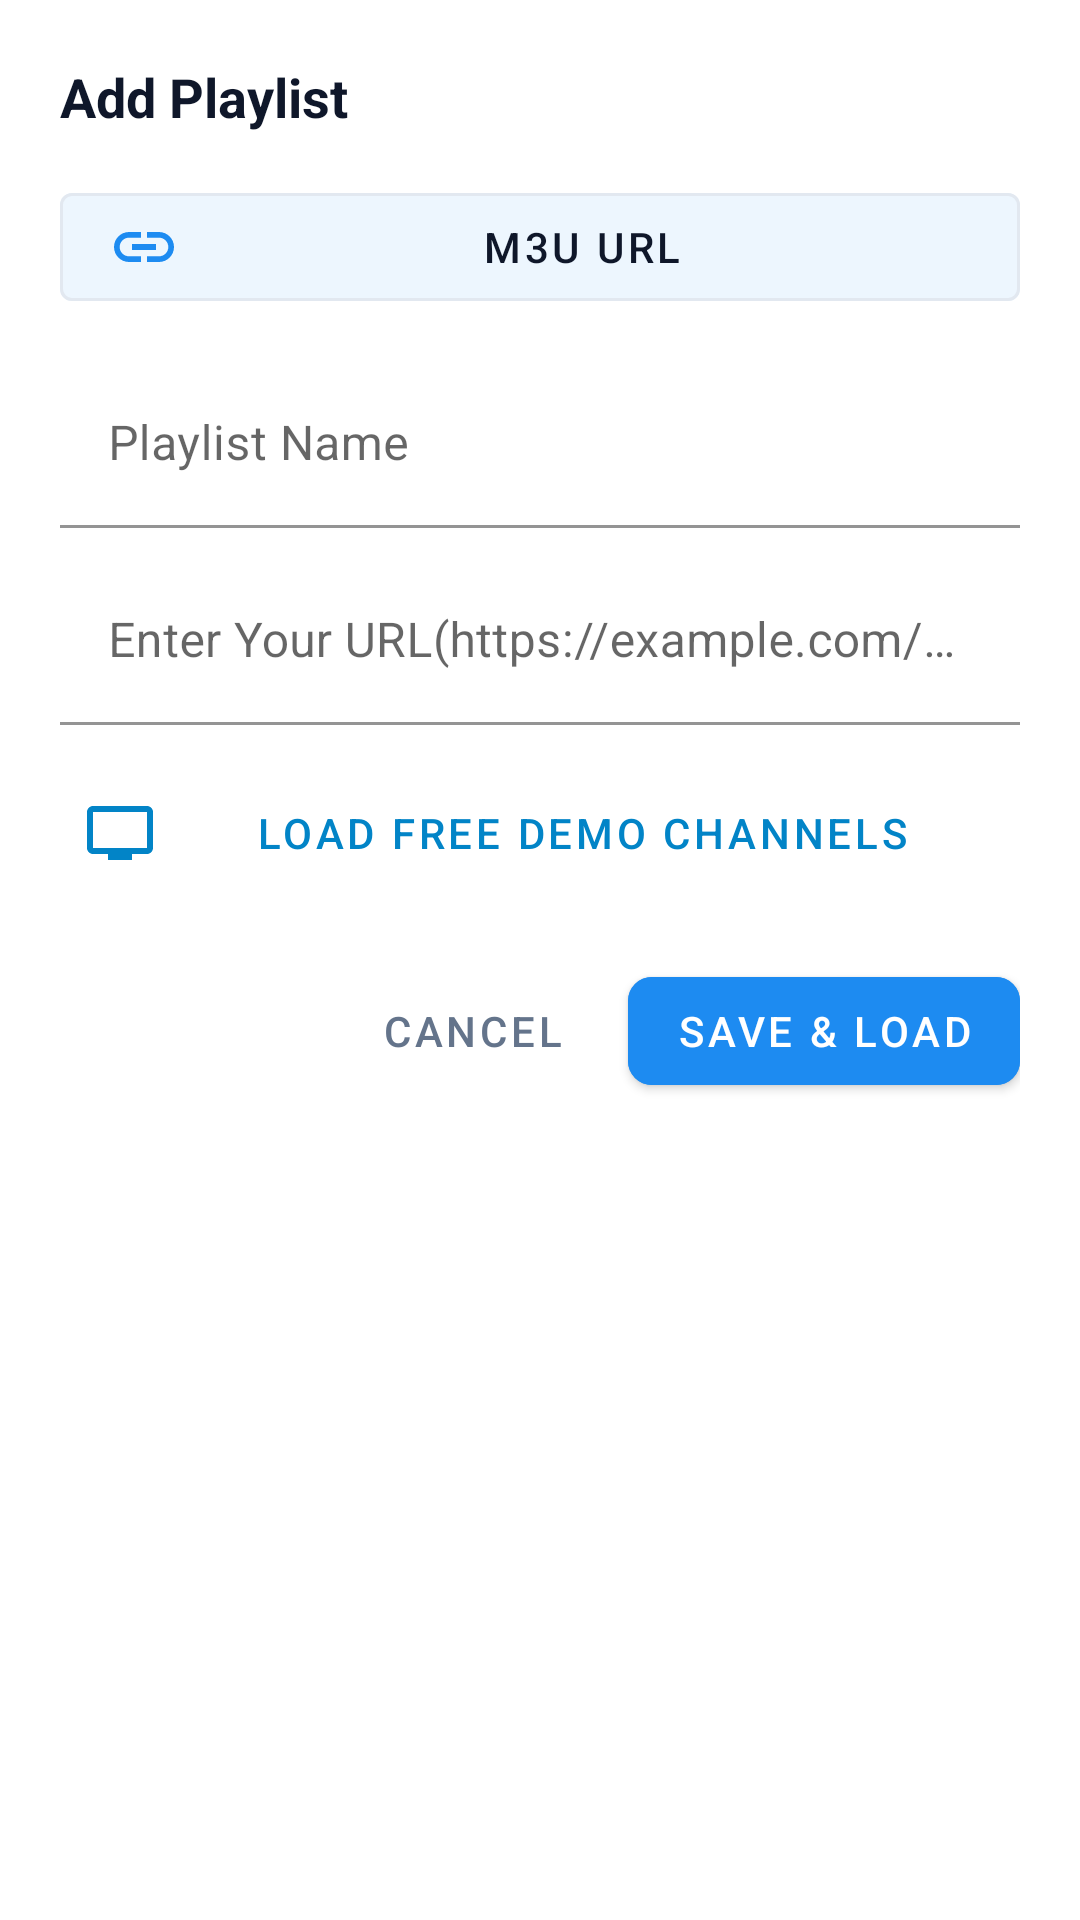

Reconstruct the res/layout file that produces this screen, plus the resources it refers to.
<!-- AndroidManifest.xml: application theme Theme.Iptvplyer -->
<!-- res/layout/dialog_add_playlist.xml -->
<?xml version="1.0" encoding="utf-8"?>
<ScrollView xmlns:android="http://schemas.android.com/apk/res/android" xmlns:app="http://schemas.android.com/apk/res-auto" android:background="@color/bg_card" android:padding="20dp" android:layout_width="match_parent" android:layout_height="wrap_content">
    <LinearLayout android:orientation="vertical" android:layout_width="match_parent" android:layout_height="wrap_content">
        <TextView android:textSize="18sp" android:textStyle="bold" android:textColor="@color/text_primary" android:layout_width="wrap_content" android:layout_height="wrap_content" android:text="@string/add_playlist"/>
        <com.google.android.material.button.MaterialButtonToggleGroup android:id="@+id/toggleSourceType" android:layout_width="match_parent" android:layout_height="wrap_content" android:layout_marginTop="14dp" app:checkedButton="@+id/btnTypeM3U" app:selectionRequired="true" app:singleSelection="true">
            <com.google.android.material.button.MaterialButton android:textColor="@color/text_primary" android:id="@+id/btnTypeM3U" android:layout_width="0dp" android:layout_height="wrap_content" android:text="@string/add_m3u_url" android:layout_weight="1" android:textAllCaps="false" app:icon="@drawable/ic_link" app:iconTint="@color/purple_accent" app:strokeColor="@color/divider_color" style="@style/Widget.MaterialComponents.Button.OutlinedButton"/>
            <com.google.android.material.button.MaterialButton android:textColor="@color/text_primary" android:id="@+id/btnTypeXtream" android:visibility="gone" android:layout_width="0dp" android:layout_height="wrap_content" android:text="@string/add_xtream" android:layout_weight="1" android:textAllCaps="false" app:icon="@drawable/ic_server" app:iconTint="@color/cyan_accent" app:strokeColor="@color/divider_color" style="@style/Widget.MaterialComponents.Button.OutlinedButton"/>
        </com.google.android.material.button.MaterialButtonToggleGroup>
        <com.google.android.material.textfield.TextInputLayout android:layout_width="match_parent" android:layout_height="wrap_content" android:layout_marginTop="14dp" android:hint="@string/playlist_name" app:boxBackgroundColor="@color/bg_secondary" app:boxStrokeColor="@color/purple_500" app:hintTextColor="@color/purple_accent">
            <com.google.android.material.textfield.TextInputEditText android:textColor="@color/text_primary" android:id="@+id/etPlaylistName" android:layout_width="match_parent" android:layout_height="wrap_content" android:inputType="textCapWords"/>
        </com.google.android.material.textfield.TextInputLayout>
        <LinearLayout android:orientation="vertical" android:id="@+id/layoutM3UFields" android:layout_width="match_parent" android:layout_height="wrap_content">
            <com.google.android.material.textfield.TextInputLayout android:layout_width="match_parent" android:layout_height="wrap_content" android:layout_marginTop="10dp" app:boxBackgroundColor="@color/bg_secondary" app:boxStrokeColor="@color/purple_500" app:hintTextColor="@color/purple_accent">
                <com.google.android.material.textfield.TextInputEditText android:textColor="@color/text_primary" android:id="@+id/etM3UUrl" android:layout_width="match_parent" android:layout_height="wrap_content" android:hint="@string/url_hint"/>
            </com.google.android.material.textfield.TextInputLayout>
        </LinearLayout>
        <LinearLayout android:orientation="vertical" android:id="@+id/layoutXtreamFields" android:visibility="gone" android:layout_width="match_parent" android:layout_height="wrap_content">
            <com.google.android.material.textfield.TextInputLayout android:layout_width="match_parent" android:layout_height="wrap_content" android:layout_marginTop="10dp" android:hint="@string/server_url" app:boxBackgroundColor="@color/bg_secondary" app:boxStrokeColor="@color/cyan_accent" app:hintTextColor="@color/cyan_light">
                <com.google.android.material.textfield.TextInputEditText android:textColor="@color/text_primary" android:id="@+id/etXtreamServer" android:layout_width="match_parent" android:layout_height="wrap_content" android:hint="@string/sample_server_url_hint" android:inputType="textUri"/>
            </com.google.android.material.textfield.TextInputLayout>
            <com.google.android.material.textfield.TextInputLayout android:layout_width="match_parent" android:layout_height="wrap_content" android:layout_marginTop="10dp" android:hint="@string/username" app:boxBackgroundColor="@color/bg_secondary" app:boxStrokeColor="@color/cyan_accent" app:hintTextColor="@color/cyan_light">
                <com.google.android.material.textfield.TextInputEditText android:textColor="@color/text_primary" android:id="@+id/etXtreamUser" android:layout_width="match_parent" android:layout_height="wrap_content" android:inputType="text"/>
            </com.google.android.material.textfield.TextInputLayout>
            <com.google.android.material.textfield.TextInputLayout android:layout_width="match_parent" android:layout_height="wrap_content" android:layout_marginTop="10dp" android:hint="@string/password" app:boxBackgroundColor="@color/bg_secondary" app:boxStrokeColor="@color/cyan_accent" app:hintTextColor="@color/cyan_light" app:passwordToggleEnabled="true">
                <com.google.android.material.textfield.TextInputEditText android:textColor="@color/text_primary" android:id="@+id/etXtreamPassword" android:layout_width="match_parent" android:layout_height="wrap_content" android:inputType="textPassword"/>
            </com.google.android.material.textfield.TextInputLayout>
        </LinearLayout>
        <com.google.android.material.button.MaterialButton android:textColor="@color/cyan_light" android:id="@+id/btnQuickDemo" android:layout_width="match_parent" android:layout_height="wrap_content" android:layout_marginTop="12dp" android:text="@string/load_demo" app:icon="@drawable/ic_tv" app:iconTint="@color/cyan_light" style="@style/Widget.MaterialComponents.Button.TextButton"/>
        <LinearLayout android:gravity="end" android:orientation="horizontal" android:layout_width="match_parent" android:layout_height="wrap_content" android:layout_marginTop="18dp">
            <com.google.android.material.button.MaterialButton android:textColor="@color/text_secondary" android:id="@+id/btnCancelAdd" android:layout_width="wrap_content" android:layout_height="wrap_content" android:text="@string/cancel" style="@style/Widget.MaterialComponents.Button.TextButton"/>
            <com.google.android.material.button.MaterialButton android:textColor="@color/white" android:id="@+id/btnSavePlaylist" android:layout_width="wrap_content" android:layout_height="wrap_content" android:text="@string/save" android:layout_marginStart="8dp" android:backgroundTint="@color/purple_500" app:cornerRadius="8dp"/>
        </LinearLayout>
    </LinearLayout>
</ScrollView>
<!-- resources referenced by this layout -->
<resources>
  <color name="bg_card">#ffffff</color>
  <color name="bg_secondary">#ffffff</color>
  <color name="cyan_accent">#1d8bf1</color>
  <color name="cyan_light">#0284c7</color>
  <color name="divider_color">#e2e8f0</color>
  <color name="purple_500">#1d8bf1</color>
  <color name="purple_accent">#1d8bf1</color>
  <color name="text_primary">#0f172a</color>
  <color name="text_secondary">#64748b</color>
  <color name="white">#ffffff</color>
  <!-- drawable ic_link (drawable) -->
  <?xml version="1.0" encoding="utf-8"?>
  <vector xmlns:android="http://schemas.android.com/apk/res/android" android:height="24dp" android:width="24dp" android:viewportWidth="24" android:viewportHeight="24">
      <path android:fillColor="@color/purple_accent" android:pathData="M3.9 12c0-1.71 1.39-3.1 3.1-3.1h4V7H7c-2.76 0-5 2.24-5 5s2.24 5 5 5h4v-1.9H7c-1.71 0-3.1-1.39-3.1-3.1zM8 13h8v-2H8v2zm9-6h-4v1.9h4c1.71 0 3.1 1.39 3.1 3.1s-1.39 3.1-3.1 3.1h-4V17h4c2.76 0 5-2.24 5-5s-2.24-5-5-5z"/>
  </vector>
  <!-- drawable ic_server (drawable) -->
  <?xml version="1.0" encoding="utf-8"?>
  <vector xmlns:android="http://schemas.android.com/apk/res/android" android:height="24dp" android:width="24dp" android:viewportWidth="24" android:viewportHeight="24">
      <path android:fillColor="@color/cyan_accent" android:pathData="M2 20h20v-4H2v4zm2-3h2v2H4v-2zM2 4v4h20V4H2zm4 3H4V5h2v2zm-4 7h20v-4H2v4zm2-3h2v2H4v-2z"/>
  </vector>
  <!-- drawable ic_tv (drawable) -->
  <?xml version="1.0" encoding="utf-8"?>
  <vector xmlns:android="http://schemas.android.com/apk/res/android" android:height="24dp" android:width="24dp" android:viewportWidth="24" android:viewportHeight="24">
      <path android:fillColor="@color/purple_accent" android:pathData="M21,3H3c-1.1,0 -2,0.9 -2,2v12c0,1.1 0.9,2 2,2h5v2h8v-2h5c1.1,0 1.99,-0.9 1.99,-2L23,5c0,-1.1 -0.9,-2 -2,-2zm0,14H3V5h18v12z"/>
  </vector>
  <string name="add_m3u_url">M3U URL</string>
  <string name="add_playlist">Add Playlist</string>
  <string name="add_xtream">Xtream Codes API</string>
  <string name="cancel">Cancel</string>
  <string name="load_demo">Load Free Demo Channels</string>
  <string name="password">Password</string>
  <string name="playlist_name">Playlist Name</string>
  <string name="sample_server_url_hint">http://example.com:8080</string>
  <string name="save">Save &amp; Load</string>
  <string name="server_url">Server URL (e.g. http://server.com:8080)</string>
  <string name="url_hint">Enter Your URL(https://example.com/playlist.m3u)</string>
  <string name="username">Username</string>
  <style name="Theme.Iptvplyer" parent="@style/Theme.MaterialComponents.DayNight.NoActionBar">
          <item name="android:textColorPrimary">@color/text_primary</item>
          <item name="android:textColorSecondary">@color/text_secondary</item>
          <item name="android:windowBackground">@color/bg_primary</item>
          <item name="android:statusBarColor">@color/bg_primary</item>
          <item name="android:navigationBarColor">@color/bg_primary</item>
          <item name="android:windowLightStatusBar">true</item>
          <item name="colorOnPrimary">@color/white</item>
          <item name="colorOnSecondary">@color/white</item>
          <item name="colorPrimary">@color/brand_blue</item>
          <item name="colorPrimaryVariant">@color/brand_purple</item>
          <item name="colorSecondary">@color/brand_purple</item>
          <item name="colorSecondaryVariant">@color/purple_700</item>
      </style>
  <color name="bg_primary">#f8fafc</color>
  <color name="brand_blue">#1d8bf1</color>
  <color name="brand_purple">#1d8bf1</color>
  <color name="purple_700">#1d8bf1</color>
</resources>
